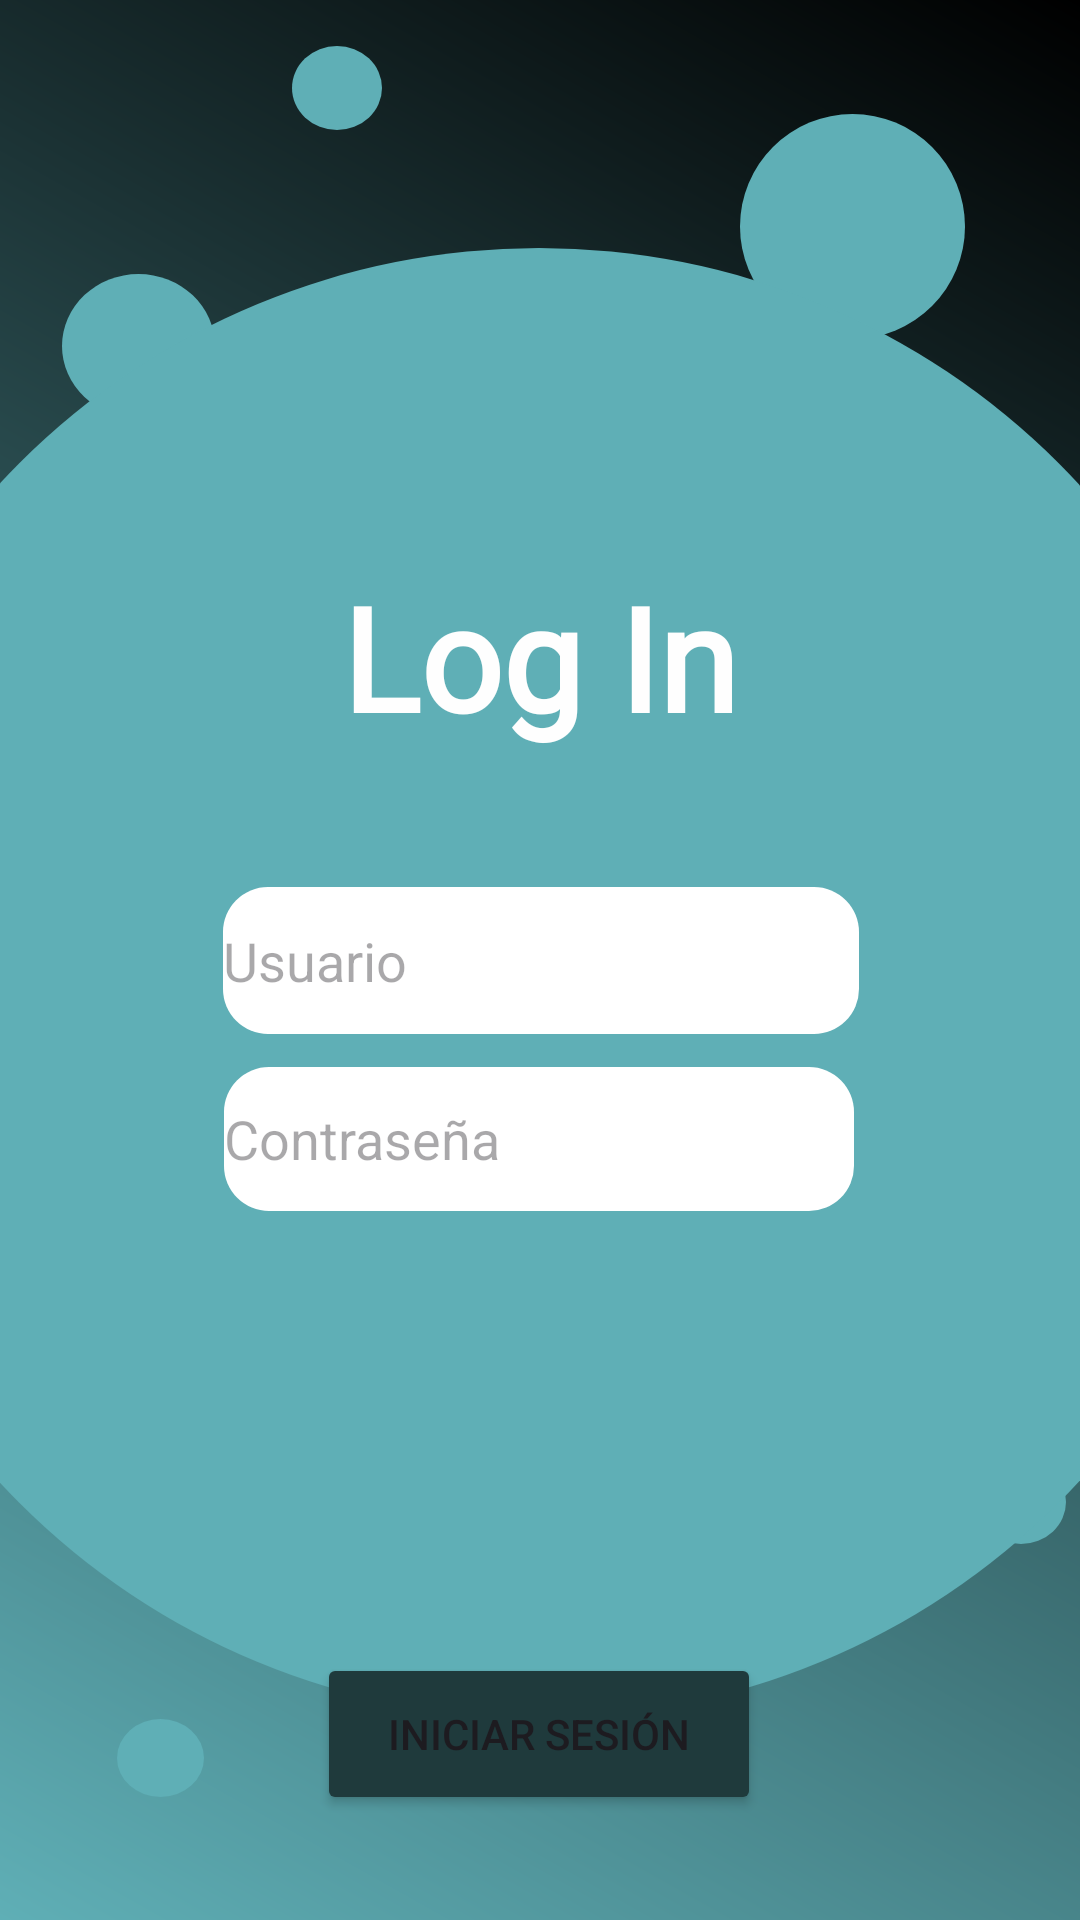

Produce the Android XML layout that renders to this screen, including the resource entries it uses.
<!-- AndroidManifest.xml: application theme Theme.TicketIT -->
<!-- res/layout/activity_main.xml -->
<?xml version="1.0" encoding="utf-8"?>
<androidx.constraintlayout.widget.ConstraintLayout xmlns:android="http://schemas.android.com/apk/res/android"
    xmlns:app="http://schemas.android.com/apk/res-auto"
    xmlns:tools="http://schemas.android.com/tools"
    android:id="@+id/main"
    android:layout_width="match_parent"
    android:layout_height="match_parent"
    android:background="@drawable/background"
    tools:context=".MainActivity">

    <ImageView
        android:id="@+id/imageView2"
        android:layout_width="75dp"
        android:layout_height="75dp"
        app:layout_constraintBottom_toBottomOf="parent"
        app:layout_constraintEnd_toEndOf="parent"
        app:layout_constraintHorizontal_bias="0.866"
        app:layout_constraintStart_toStartOf="parent"
        app:layout_constraintTop_toTopOf="parent"
        app:layout_constraintVertical_bias="0.067"
        app:srcCompat="@drawable/circle" />

    <ImageView
        android:id="@+id/circle"
        android:layout_width="51dp"
        android:layout_height="48dp"
        app:layout_constraintBottom_toBottomOf="parent"
        app:layout_constraintEnd_toEndOf="parent"
        app:layout_constraintHorizontal_bias="0.067"
        app:layout_constraintStart_toStartOf="parent"
        app:layout_constraintTop_toTopOf="parent"
        app:layout_constraintVertical_bias="0.154"
        app:srcCompat="@drawable/circle" />

    <ImageView
        android:id="@+id/circleee"
        android:layout_width="30dp"
        android:layout_height="28dp"
        app:layout_constraintBottom_toBottomOf="parent"
        app:layout_constraintEnd_toEndOf="parent"
        app:layout_constraintHorizontal_bias="0.986"
        app:layout_constraintStart_toStartOf="parent"
        app:layout_constraintTop_toTopOf="parent"
        app:layout_constraintVertical_bias="0.795"
        app:srcCompat="@drawable/circle" />

    <ImageView
        android:id="@+id/circlee"
        android:layout_width="30dp"
        android:layout_height="28dp"
        app:layout_constraintBottom_toBottomOf="parent"
        app:layout_constraintEnd_toEndOf="parent"
        app:layout_constraintHorizontal_bias="0.295"
        app:layout_constraintStart_toStartOf="parent"
        app:layout_constraintTop_toTopOf="parent"
        app:layout_constraintVertical_bias="0.025"
        app:srcCompat="@drawable/circle" />

    <ImageView
        android:id="@+id/circle1"
        android:layout_width="29dp"
        android:layout_height="26dp"
        app:layout_constraintBottom_toBottomOf="parent"
        app:layout_constraintEnd_toEndOf="parent"
        app:layout_constraintHorizontal_bias="0.118"
        app:layout_constraintStart_toStartOf="parent"
        app:layout_constraintTop_toTopOf="parent"
        app:layout_constraintVertical_bias="0.933"
        app:srcCompat="@drawable/circle" />

    <ImageView
        android:id="@+id/circle2"
        android:layout_width="490dp"
        android:layout_height="490dp"
        app:layout_constraintBottom_toBottomOf="parent"
        app:layout_constraintEnd_toEndOf="parent"
        app:layout_constraintHorizontal_bias="0.506"
        app:layout_constraintStart_toStartOf="parent"
        app:layout_constraintTop_toTopOf="parent"
        app:layout_constraintVertical_bias="0.551"
        app:srcCompat="@drawable/circle" />

    <TextView
        android:id="@+id/textView2"
        android:layout_width="143dp"
        android:layout_height="76dp"
        android:fontFamily="@font/poppins"
        android:text="Log In"
        android:textAlignment="center"
        android:textColor="#FEFEFE"
        android:textSize="48sp"
        android:textStyle="bold"
        app:layout_constraintBottom_toBottomOf="parent"
        app:layout_constraintEnd_toEndOf="parent"
        app:layout_constraintStart_toStartOf="parent"
        app:layout_constraintTop_toTopOf="parent"
        app:layout_constraintVertical_bias="0.331" />

    <Button
        android:id="@+id/btnLogin"
        android:layout_width="148dp"
        android:layout_height="54dp"
        android:backgroundTint="#1F3A3C"
        android:text="Iniciar Sesión"
        app:layout_constraintBottom_toBottomOf="parent"
        app:layout_constraintEnd_toEndOf="parent"
        app:layout_constraintHorizontal_bias="0.498"
        app:layout_constraintStart_toStartOf="parent"
        app:layout_constraintTop_toTopOf="parent"
        app:layout_constraintVertical_bias="0.94" />

    <EditText
        android:id="@+id/txtContrasena"
        android:layout_width="210dp"
        android:layout_height="48dp"
        android:background="@drawable/pills"
        android:ems="10"
        android:hint="Contraseña"
        android:inputType="textPassword"
        app:layout_constraintBottom_toBottomOf="parent"
        app:layout_constraintEnd_toEndOf="parent"
        app:layout_constraintHorizontal_bias="0.497"
        app:layout_constraintStart_toStartOf="parent"
        app:layout_constraintTop_toTopOf="parent"
        app:layout_constraintVertical_bias="0.601" />

    <EditText
        android:id="@+id/txtUser"
        android:layout_width="212dp"
        android:layout_height="49dp"
        android:background="@drawable/pills"
        android:ems="10"
        android:hint="Usuario"
        android:inputType="text"
        app:layout_constraintBottom_toBottomOf="parent"
        app:layout_constraintEnd_toEndOf="parent"
        app:layout_constraintHorizontal_bias="0.502"
        app:layout_constraintStart_toStartOf="parent"
        app:layout_constraintTop_toTopOf="parent" />

    <ImageButton
        android:id="@+id/btnBack"
        android:layout_width="wrap_content"
        android:layout_height="wrap_content"
        android:src="@drawable/arrowback"
        android:background="@android:color/transparent"
        app:layout_constraintBottom_toBottomOf="parent"
        app:layout_constraintEnd_toEndOf="parent"
        app:layout_constraintHorizontal_bias="0.068"
        app:layout_constraintStart_toStartOf="parent"
        app:layout_constraintTop_toTopOf="parent"
        app:layout_constraintVertical_bias="0.026"/>

</androidx.constraintlayout.widget.ConstraintLayout>
<!-- resources referenced by this layout -->
<resources>
  <!-- drawable background (drawable) -->
  <shape xmlns:android="http://schemas.android.com/apk/res/android">
      <gradient
          android:startColor="#5FAFB6"
  
          android:endColor="#000000"
          android:angle="45"
          android:type="linear"
      />
  </shape>
  <!-- drawable circle (drawable) -->
  <?xml version="1.0" encoding="utf-8"?>
  <selector xmlns:android="http://schemas.android.com/apk/res/android">
      <item>
          <shape android:shape="oval">
              <solid android:color="#5FAFB6"/>
          </shape>
      </item>
  </selector>
  <!-- drawable pills (drawable) -->
  <?xml version="1.0" encoding="utf-8"?>
  <selector xmlns:android="http://schemas.android.com/apk/res/android">
      <item>
          <shape xmlns:android="http://schemas.android.com/apk/res/android"
              android:shape="rectangle">
              <solid android:color="#FFFFFF" />
              <corners android:radius="15dp" />
          </shape>
      </item>
  </selector>
  <style name="Theme.TicketIT" parent="Base.Theme.TicketIT" />
  <style name="Base.Theme.TicketIT" parent="Theme.Material3.DayNight.NoActionBar">
          
          
      </style>
</resources>
